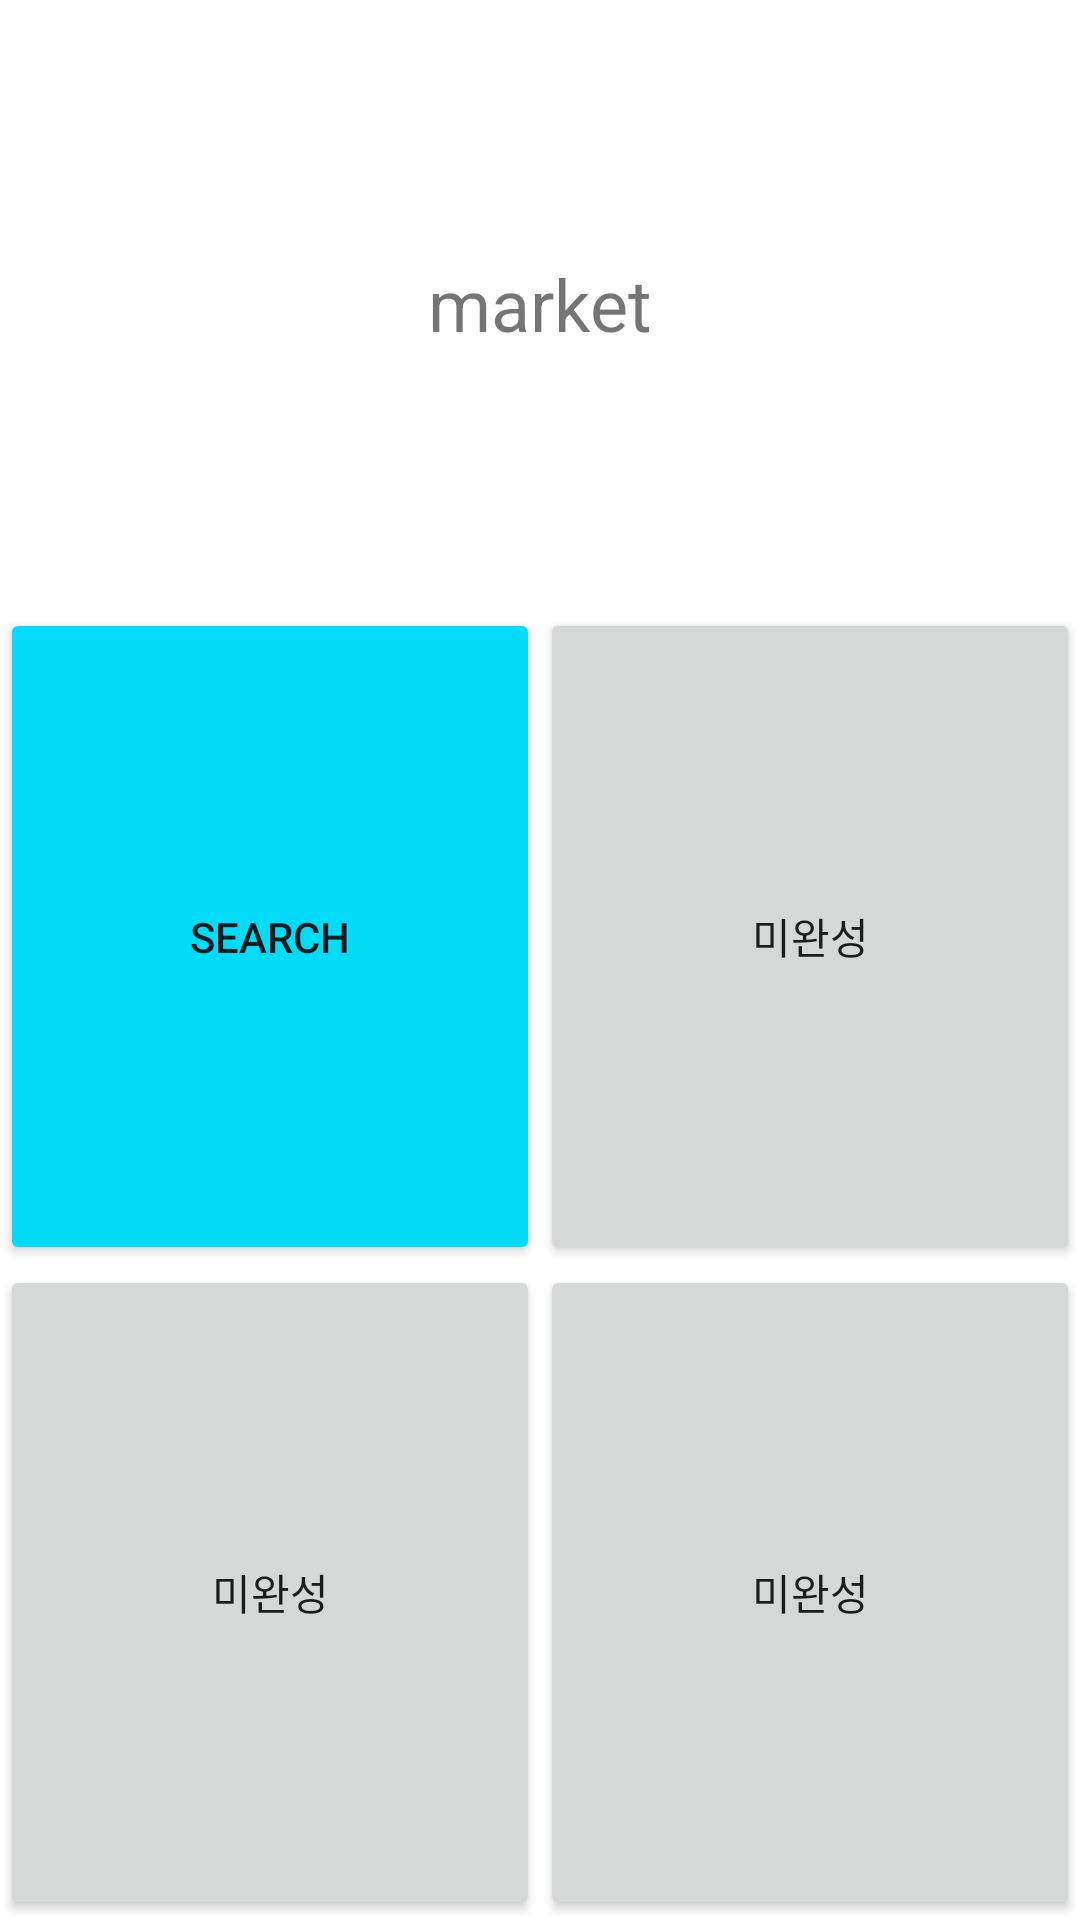

Here is an Android app screen rendered from its layout file. Give the layout XML and the strings, colors and styles it references.
<!-- AndroidManifest.xml: application theme Theme.Market -->
<!-- res/layout/activity_start.xml -->
<?xml version="1.0" encoding="utf-8"?>
<LinearLayout xmlns:android="http://schemas.android.com/apk/res/android"
    xmlns:app="http://schemas.android.com/apk/res-auto"
    android:layout_width="match_parent"
    android:layout_height="match_parent"
    android:orientation="vertical">

    <TextView
        android:id="@+id/textView"
        android:layout_width="match_parent"
        android:layout_height="wrap_content"
        android:layout_weight="1"
        android:gravity="center"
        android:text="market"
        android:textSize="24sp" />

    <LinearLayout
        android:layout_width="match_parent"
        android:layout_height="wrap_content"
        android:layout_weight="1"
        android:orientation="horizontal">

        <Button
            android:id="@+id/searchButton"
            android:layout_width="wrap_content"
            android:layout_height="match_parent"
            android:layout_weight="1"
            android:text="search"
            app:backgroundTint="#02DCF8"
            app:iconTint="#13C8DF" />

        <Button
            android:id="@+id/button4"
            android:layout_width="wrap_content"
            android:layout_height="match_parent"
            android:layout_weight="1"
            android:text="미완성" />
    </LinearLayout>

    <LinearLayout
        android:layout_width="match_parent"
        android:layout_height="wrap_content"
        android:layout_weight="1"
        android:orientation="horizontal">

        <Button
            android:id="@+id/button6"
            android:layout_width="wrap_content"
            android:layout_height="match_parent"
            android:layout_weight="1"
            android:text="미완성" />

        <Button
            android:id="@+id/button7"
            android:layout_width="wrap_content"
            android:layout_height="match_parent"
            android:layout_weight="1"
            android:text="미완성" />
    </LinearLayout>

</LinearLayout>
<!-- resources referenced by this layout -->
<resources>
  <style name="Theme.Market" parent="Theme.MaterialComponents.DayNight.DarkActionBar">
          
          <item name="colorPrimary">#D3B6F4</item>
          <item name="colorPrimaryVariant">#C7BCDA</item>
          <item name="colorOnPrimary">@color/white</item>
          
          <item name="colorSecondary">@color/teal_200</item>
          <item name="colorSecondaryVariant">@color/teal_700</item>
          <item name="colorOnSecondary">@color/black</item>
          
          <item name="android:statusBarColor" tools:targetApi="l">#C7BCDA</item>
          
      </style>
  <color name="white">#FFFFFFFF</color>
  <color name="teal_200">#FF03DAC5</color>
  <color name="teal_700">#FF018786</color>
  <color name="black">#FF000000</color>
</resources>
